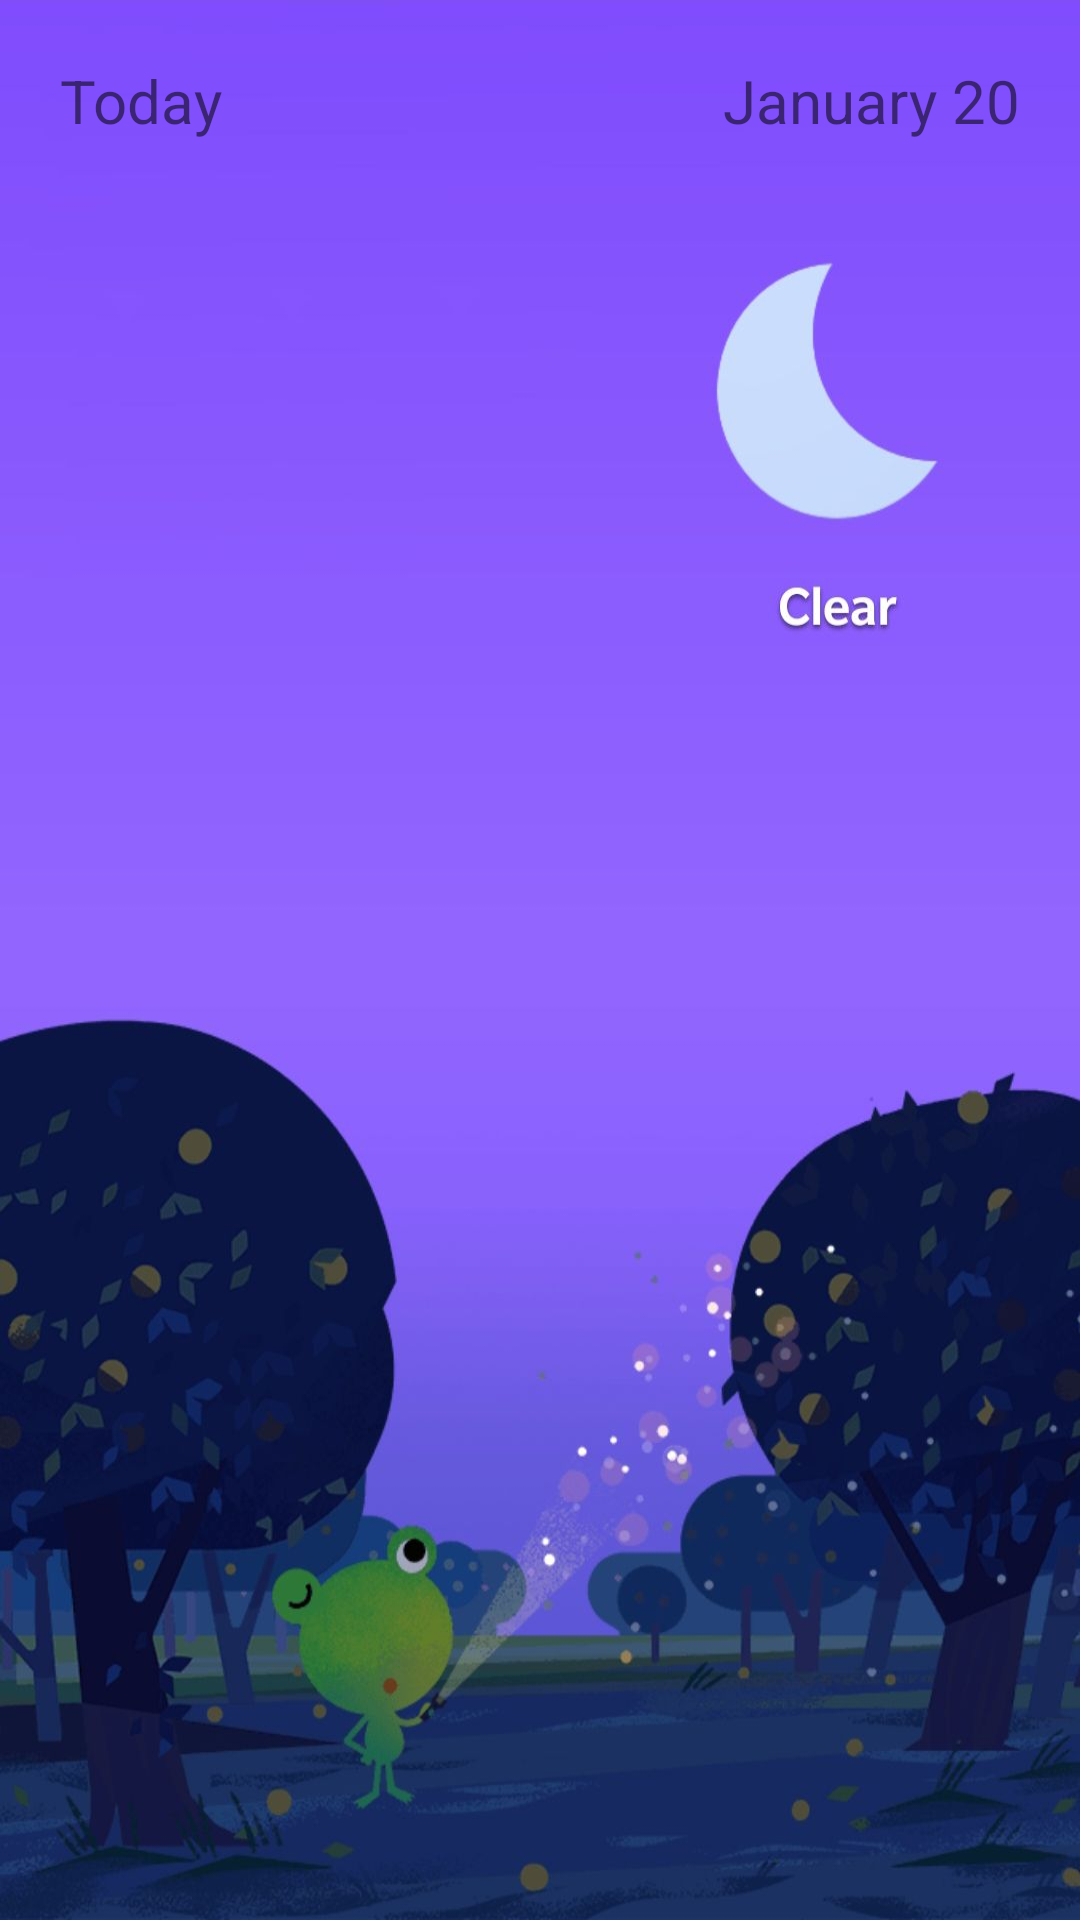

Android layout source for this screen:
<!-- AndroidManifest.xml: application theme Theme.FragmntTutorialCodeS -->
<!-- res/layout/fragment_forecast.xml -->
<?xml version="1.0" encoding="utf-8"?>
<androidx.constraintlayout.widget.ConstraintLayout xmlns:android="http://schemas.android.com/apk/res/android"
    xmlns:app="http://schemas.android.com/apk/res-auto"
    xmlns:tools="http://schemas.android.com/tools"
    android:layout_width="match_parent"
    android:layout_height="match_parent"
    android:background="@drawable/night"
    tools:context=".forecast.ForecastFragment">






    <TextView
        android:id="@+id/currentDay"
        android:layout_width="wrap_content"
        android:layout_height="wrap_content"
        android:layout_margin="20dp"
        android:text="Today"
        android:textSize="20sp"
        app:layout_constraintStart_toStartOf="parent"
        app:layout_constraintTop_toTopOf="parent"/>



    <TextView
        android:id="@+id/currentDayOfCalendar"
        android:layout_width="wrap_content"
        android:layout_height="wrap_content"
        android:layout_margin="20dp"
        android:text="January 20"
        android:textSize="20sp"
        app:layout_constraintEnd_toEndOf="parent"
        app:layout_constraintTop_toTopOf="parent"/>


    <androidx.recyclerview.widget.RecyclerView
        android:id="@+id/currentDayTemperature"
        android:layout_width="match_parent"
        android:layout_height="wrap_content"
        android:layout_margin="20sp"
        android:layout_marginTop="20dp"
        android:scrollbars="horizontal"
        app:layout_constraintTop_toBottomOf="@id/currentDay"
        tools:layout_editor_absoluteX="20dp" />

    <androidx.recyclerview.widget.RecyclerView
        android:id="@+id/currentWeekTemperature"
        android:layout_width="match_parent"
        android:layout_height="0dp"
        android:layout_margin="20dp"
        app:layout_constraintBottom_toBottomOf="parent"
        app:layout_constraintTop_toBottomOf="@id/currentDayTemperature" />

</androidx.constraintlayout.widget.ConstraintLayout>
<!-- res/layout/toolbar_for_fragments.xml (included above) -->
<?xml version="1.0" encoding="utf-8"?>
<androidx.appcompat.widget.Toolbar xmlns:android="http://schemas.android.com/apk/res/android"
    xmlns:app="http://schemas.android.com/apk/res-auto"
    android:id="@+id/fragmentsToolbar"
    android:layout_width="match_parent"
    android:layout_height="?attr/actionBarSize"
    android:background="@android:color/holo_green_dark"
    app:theme="@style/ThemeOverlay.AppCompat.Dark.ActionBar"
    app:popupTheme="@style/ThemeOverlay.AppCompat.Light" />
<!-- resources referenced by this layout -->
<resources>
  <!-- drawable night: jpg bitmap (drawable, 69742 bytes) -->
  <style name="Theme.FragmntTutorialCodeS" parent="Theme.MaterialComponents.DayNight.NoActionBar">
          
          <item name="colorPrimary">#FF7B08</item>
          <item name="colorPrimaryVariant">@color/purple_700</item>
          <item name="colorOnPrimary">@color/white</item>
          
          <item name="colorSecondary">@color/teal_200</item>
          <item name="colorSecondaryVariant">@color/teal_700</item>
          <item name="colorOnSecondary">@color/black</item>
          
          <item name="android:statusBarColor" tools:targetApi="l">?attr/colorPrimaryVariant</item>
          
      </style>
  <!-- not gathered from this repository: default colours our renderer supplied (Android Studio template values) -->
  <color name="purple_700">#FF3700B3</color>
  <color name="teal_200">#FF03DAC5</color>
  <color name="teal_700">#FF018786</color>
  <color name="black">#FF000000</color>
  <color name="white">#FFFFFFFF</color>
</resources>
